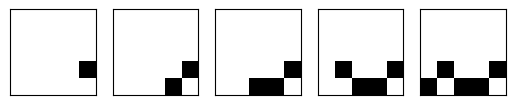

Recreate this plot in Python.
from numpy import zeros
from random import randint
from random import random
from matplotlib import pyplot

# generate the next frame in the sequence
def next_frame(last_step, last_frame, column):
	# define the scope of the next step
	lower = max(0, last_step-1)
	upper = min(last_frame.shape[0]-1, last_step+1)
	# choose the row index for the next step
	step = randint(lower, upper)
	# copy the prior frame
	frame = last_frame.copy()
	# add the new step
	frame[step, column] = 1
	return frame, step

# generate a sequence of frames of a dot moving across an image
def build_frames(size):
	frames = list()
	# create the first frame
	frame = zeros((size,size))
	step = randint(0, size-1)
	# decide if we are heading left or right
	right = 1 if random() < 0.5 else 0
	col = 0 if right else size-1
	frame[step, col] = 1
	frames.append(frame)
	# create all remaining frames
	for i in range(1, size):
		col = i if right else size-1-i
		frame, step = next_frame(step, frame, col)
		frames.append(frame)
	return frames, right

# generate sequence of frames
size = 5
frames, right = build_frames(size)
# plot all feames
pyplot.figure()
for i in range(size):
	# create a grayscale subplot for each frame
	pyplot.subplot(1, size, i+1)
	pyplot.imshow(frames[i], cmap='Greys')
	# turn of the scale to make it cleaer
	ax = pyplot.gca()
	ax.get_xaxis().set_visible(False)
	ax.get_yaxis().set_visible(False)
# show the plot
pyplot.show()